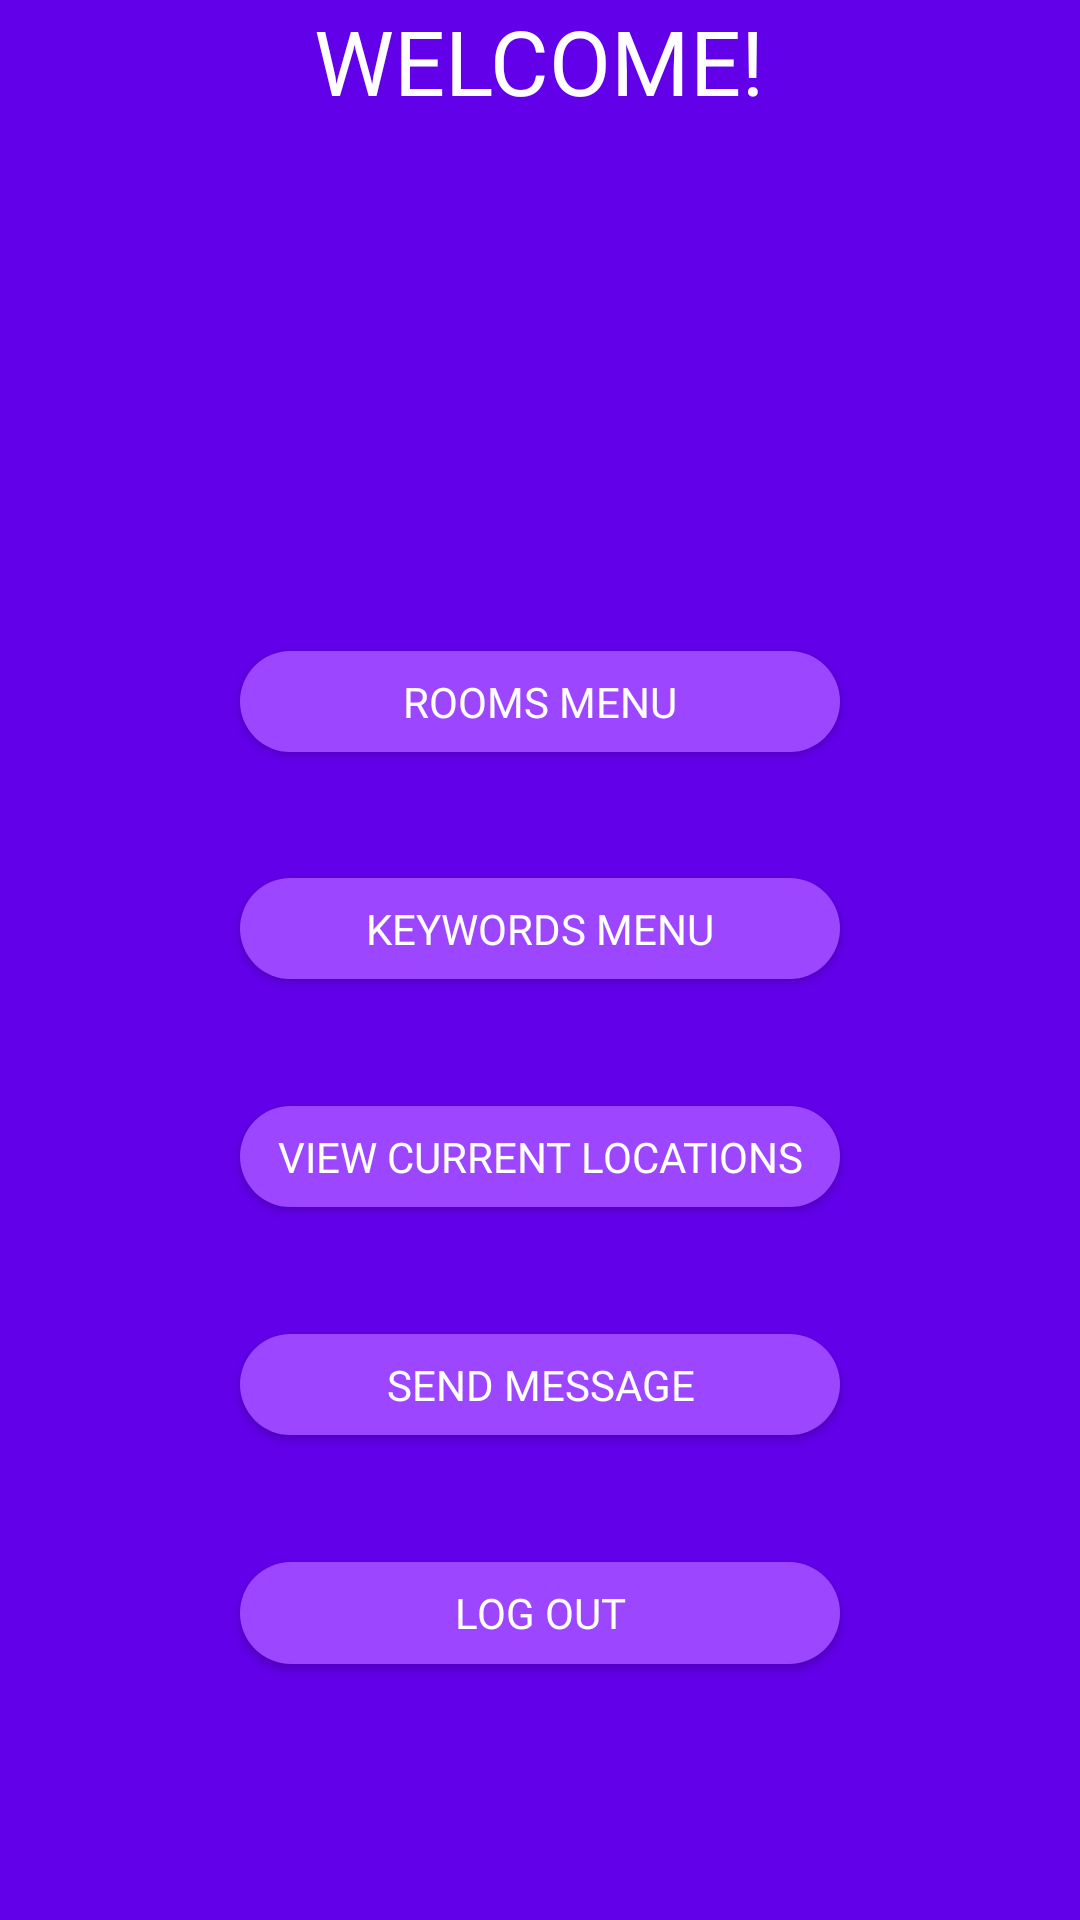

Produce the Android XML layout that renders to this screen, including the resource entries it uses.
<!-- AndroidManifest.xml: application theme AppTheme -->
<!-- res/layout/activity_operator_screen.xml -->
<?xml version="1.0" encoding="utf-8"?>
<LinearLayout xmlns:android="http://schemas.android.com/apk/res/android"
    xmlns:app="http://schemas.android.com/apk/res-auto"
    xmlns:tools="http://schemas.android.com/tools"
    android:layout_width="match_parent"
    android:layout_height="match_parent"
    android:orientation="vertical"
    tools:context="com.example.android.fyp.OperatorScreen"
    android:background="@color/colorPrimary">

    <TextView
        android:layout_width="wrap_content"
        android:layout_height="0dp"
        android:layout_gravity="center"
        android:layout_weight="0.8"
        android:textColor="@color/textOnPrimaryColor"
        android:text="WELCOME!"
        android:textSize="30sp"
        />
    <ImageView
        android:src="@drawable/ic_map_white_48dp"
        android:layout_gravity="center"
        android:layout_width="wrap_content"
        android:layout_height="0dp"
        android:layout_weight="1.3"
        android:layout_marginBottom="40sp"/>

    <Button
        android:background="@drawable/roundbuttonprimary"
        android:fontFamily="@font/roboto"
        android:textColor="@color/textOnPrimaryColor"
        android:layout_width="200sp"
        android:layout_height="0dp"
        android:layout_gravity="center"
        android:layout_weight="0.4"
        android:text="Rooms Menu"
        android:id="@+id/editRoomsButton">
    </Button>

    <TextView
        android:layout_width="wrap_content"
        android:layout_height="0dp"
        android:layout_weight="0.5"/>

    <Button
        android:layout_width="200sp"
        android:layout_height="0dp"
        android:layout_weight="0.4"
        android:text="Keywords Menu"
        android:background="@drawable/roundbuttonprimary"
        android:fontFamily="@font/roboto"
        android:textColor="@color/textOnPrimaryColor"
        android:layout_gravity="center"
        android:id="@+id/keywordsPageButton">
    </Button>

    <TextView
        android:layout_width="wrap_content"
        android:layout_height="0dp"
        android:layout_weight="0.5"/>
    <Button
        android:layout_width="200sp"
        android:layout_height="0dp"
        android:layout_weight="0.4"
        android:text="View Current Locations"
        android:background="@drawable/roundbuttonprimary"
        android:fontFamily="@font/roboto"
        android:textColor="@color/textOnPrimaryColor"
        android:layout_gravity="center"
        android:id="@+id/currentLocationsButton">
    </Button>

    <TextView
        android:layout_width="wrap_content"
        android:layout_height="0dp"
        android:layout_weight="0.5"/>
    <Button
        android:layout_width="200sp"
        android:layout_height="0dp"
        android:layout_weight="0.4"
        android:text="Send Message"
        android:background="@drawable/roundbuttonprimary"
        android:fontFamily="@font/roboto"
        android:textColor="@color/textOnPrimaryColor"
        android:layout_gravity="center"
        android:id="@+id/sendMessagePageButton">
    </Button>
    <TextView
        android:layout_width="wrap_content"
        android:layout_height="0dp"
        android:layout_weight="0.5"/>
    <Button
        android:layout_width="200sp"
        android:layout_height="0dp"
        android:layout_weight="0.4"
        android:text="Log Out"
        android:background="@drawable/roundbuttonprimary"
        android:fontFamily="@font/roboto"
        android:textColor="@color/textOnPrimaryColor"
        android:layout_gravity="center"
        android:id="@+id/logOutButtonOperator">
    </Button>




    <TextView
        android:layout_width="wrap_content"
        android:layout_height="0dp"
        android:layout_weight="1"/>




</LinearLayout>
<!-- resources referenced by this layout -->
<resources>
  <color name="colorPrimary">#6200EA</color>
  <color name="textOnPrimaryColor">#ffffff</color>
  <!-- drawable roundbuttonprimary (drawable) -->
  <?xml version="1.0" encoding="utf-8"?>
  <shape xmlns:android="http://schemas.android.com/apk/res/android"
      android:shape="rectangle" >
  
      <corners
          android:bottomLeftRadius="30dp"
          android:bottomRightRadius="30dp"
          android:radius="60dp"
          android:topLeftRadius="30dp"
          android:topRightRadius="30dp" />
  
      <solid android:color="@color/colorPrimaryLight" />
  
      <padding
          android:bottom="0dp"
          android:left="0dp"
          android:right="0dp"
          android:top="0dp" />
  
      <size
          android:height="60dp"
          android:width="270dp" />
  
  </shape>
  <style name="AppTheme" parent="Theme.AppCompat.Light.DarkActionBar">
          
          <item name="colorPrimary">@color/colorPrimary</item>
          <item name="colorPrimaryDark">@color/colorPrimaryDark</item>
          <item name="colorAccent">@color/colorAccent</item>
          <item name="android:colorBackground">@color/background_material_light</item>
          <item name="android:textColorPrimary">@android:color/black</item>
      </style>
  <color name="colorPrimaryLight">#9d46ff</color>
  <color name="colorPrimaryDark">#0a00bb</color>
  <color name="colorAccent">#f0f0f0</color>
</resources>
